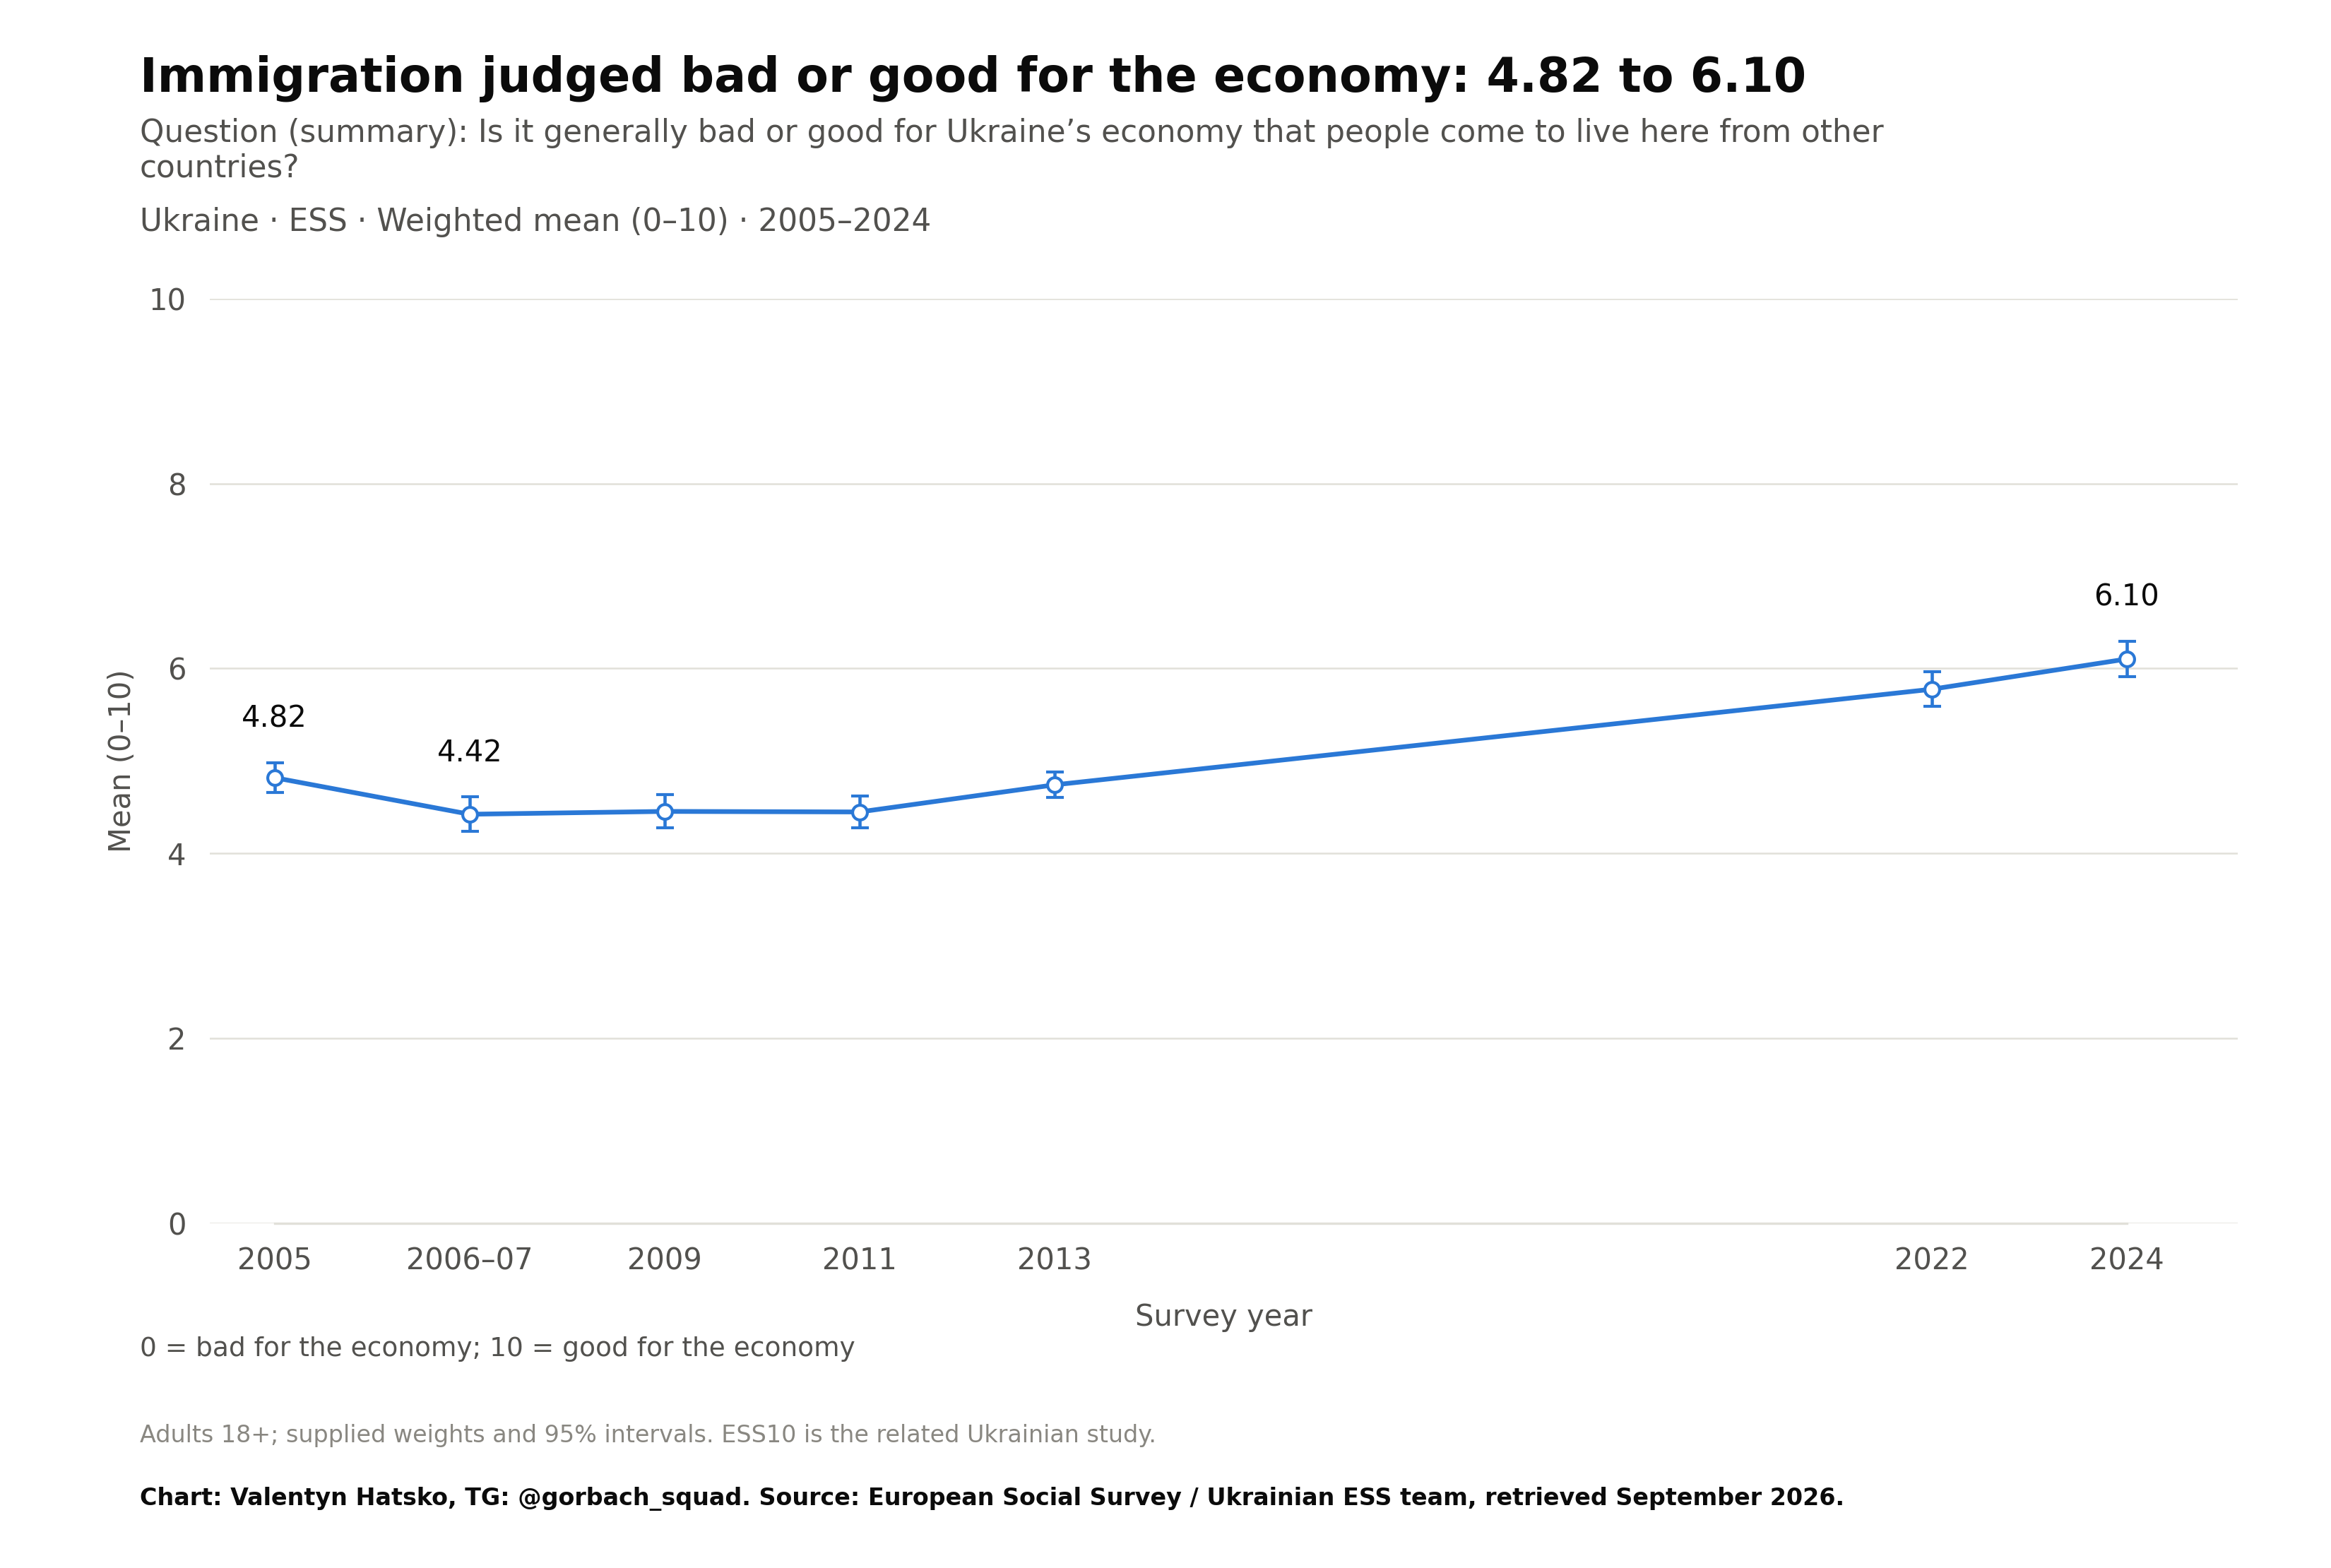

The data file committed next to this chart (first rows):
survey, item, year, question_type, source_file, source_field, source_table, source_sha256, response, estimate, se, ci_low, ci_high, n_valid, n_domain, n_psu, kish_n, weight_sum, weighted, variance_method, denominator, excluded_non_numeric_pct, spontaneous_against_democracy_pct, round
ESS, imbgeco, 2005, numeric, ESS2e03_6-ESS3e03_7-ESS4e04_6-ESS5e03_6-…, imbgeco, original microdata, 3aef7081ad1e48f989b7c93ef68f05e922159010…, Mean, 4.818, 0.08327, 4.655, 4.981, 1655, 1984, 2031, 976, 1647, True, Approximate weighted respondent lineariz…, valid 0–10 ratings, 15.82, , 2.0
ESS, imbgeco, 2007, numeric, ESS2e03_6-ESS3e03_7-ESS4e04_6-ESS5e03_6-…, imbgeco, original microdata, 3aef7081ad1e48f989b7c93ef68f05e922159010…, Mean, 4.423, 0.09499, 4.236, 4.609, 1636, 1949, 2002, 865.5, 1620, True, Approximate weighted respondent lineariz…, valid 0–10 ratings, 15.54, , 3.0
ESS, imbgeco, 2009, numeric, ESS2e03_6-ESS3e03_7-ESS4e04_6-ESS5e03_6-…, imbgeco, original microdata, 3aef7081ad1e48f989b7c93ef68f05e922159010…, Mean, 4.453, 0.0909, 4.275, 4.631, 1511, 1798, 1845, 826.9, 1524, True, Approximate weighted respondent lineariz…, valid 0–10 ratings, 15.19, , 4.0
ESS, imbgeco, 2011, numeric, ESS2e03_6-ESS3e03_7-ESS4e04_6-ESS5e03_6-…, imbgeco, original microdata, 3aef7081ad1e48f989b7c93ef68f05e922159010…, Mean, 4.447, 0.08931, 4.272, 4.622, 1604, 1886, 1931, 871.9, 1620, True, Approximate weighted respondent lineariz…, valid 0–10 ratings, 12.99, , 5.0
ESS, imbgeco, 2013, numeric, ESS2e03_6-ESS3e03_7-ESS4e04_6-ESS5e03_6-…, imbgeco, original microdata, 3aef7081ad1e48f989b7c93ef68f05e922159010…, Mean, 4.741, 0.07063, 4.602, 4.879, 1778, 2119, 2178, 1377, 1787, True, Approximate weighted respondent lineariz…, valid 0–10 ratings, 14.87, , 6.0
ESS, imbgeco, 2022, numeric, ESS10UAe4.sav, imbgeco, original microdata, 4dd67ab20a1ddf8df15f5000e7302e0fd68bc35a…, Mean, 5.775, 0.09536, 5.587, 5.963, 1312, 1507, 299.0, 922, 1324, True, Stratified PSU Taylor linearization; fix…, valid 0–10 ratings, 11.58, , 10.0
ESS, imbgeco, 2024, numeric, ESS2e03_6-ESS3e03_7-ESS4e04_6-ESS5e03_6-…, imbgeco, original microdata, 3aef7081ad1e48f989b7c93ef68f05e922159010…, Mean, 6.102, 0.0953, 5.914, 6.29, 2349, 2581, 233.0, 1802, 2337, True, Stratified PSU Taylor linearization; fix…, valid 0–10 ratings, 8.367, , 11.0
